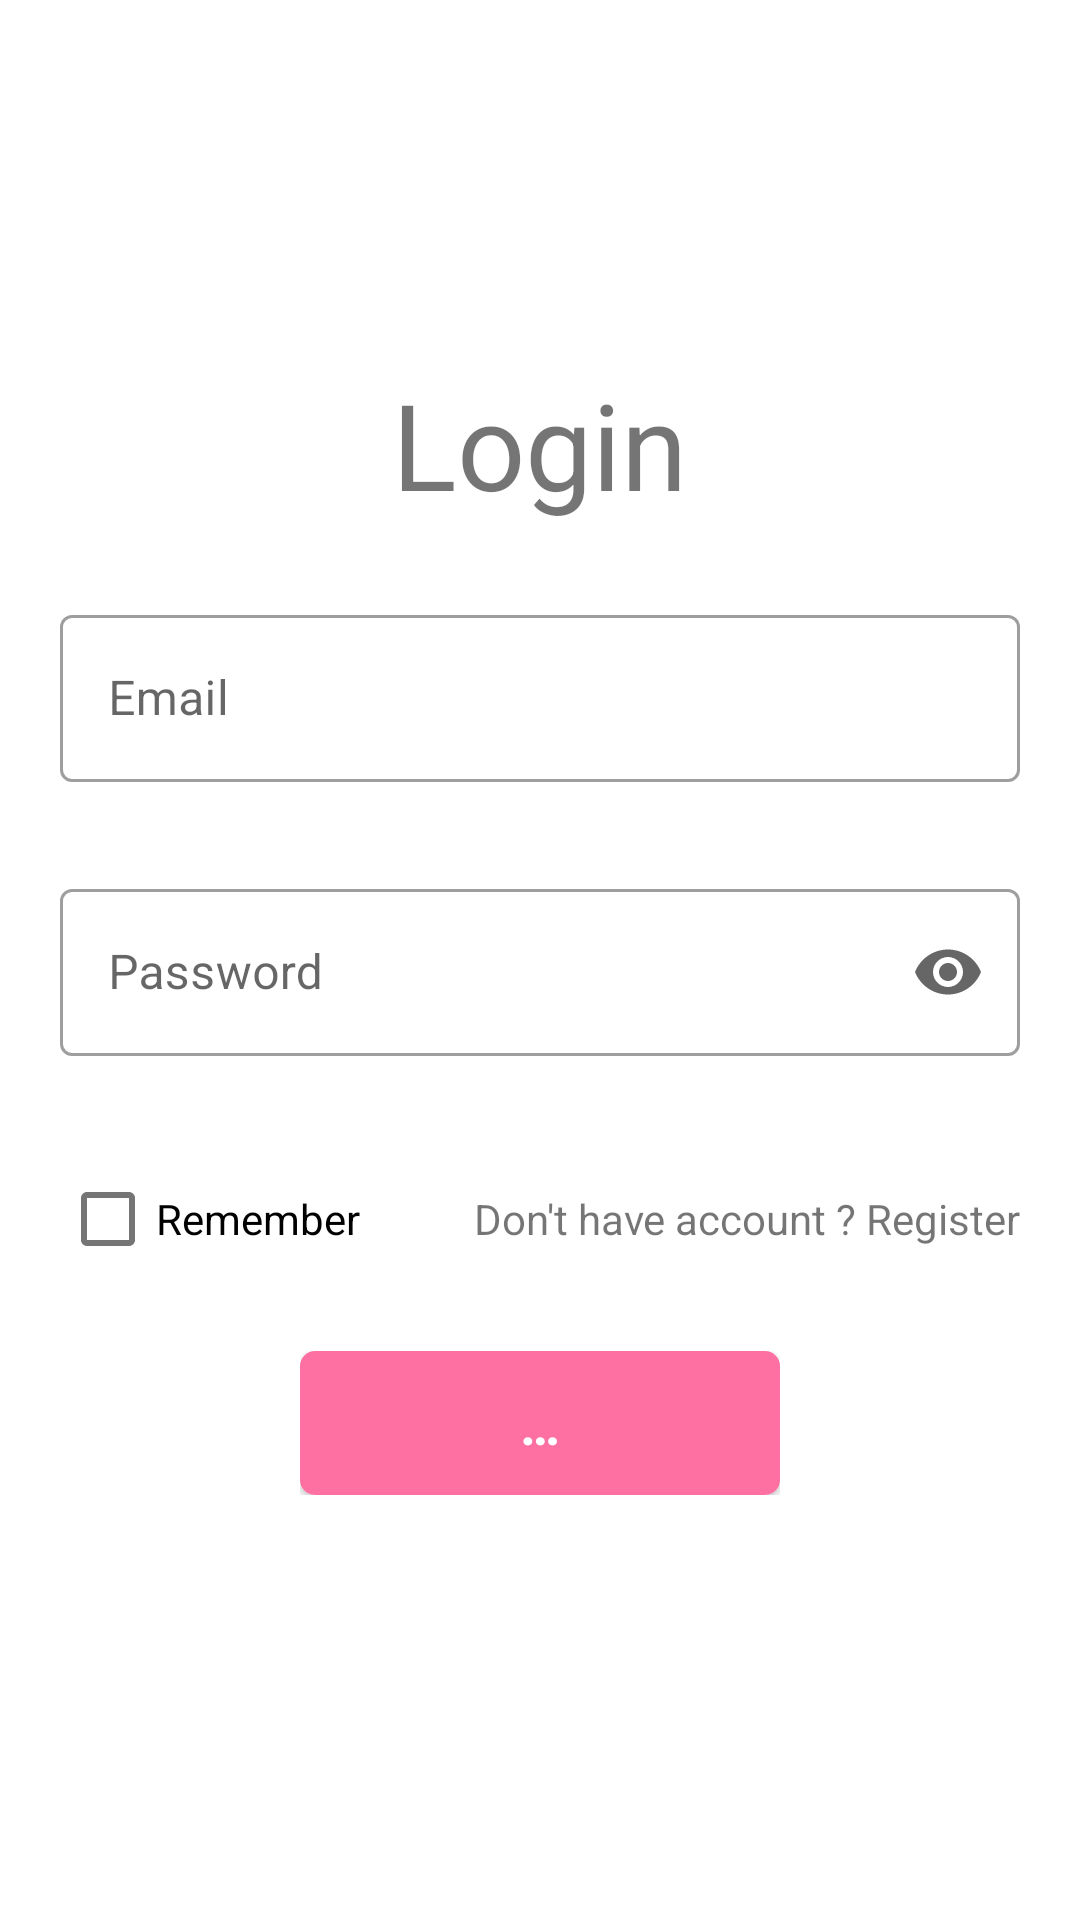

Layout XML and referenced resources for this Android screen:
<!-- AndroidManifest.xml: application theme Theme.DoAnMangXaHoi -->
<!-- res/layout/activity_login.xml -->
<?xml version="1.0" encoding="utf-8"?>
<androidx.appcompat.widget.LinearLayoutCompat xmlns:android="http://schemas.android.com/apk/res/android"
    xmlns:app="http://schemas.android.com/apk/res-auto"
    xmlns:tools="http://schemas.android.com/tools"
    android:layout_width="match_parent"
    android:layout_height="match_parent"
    android:layout_gravity="center"
    android:background="@color/white"
    android:gravity="center"
    android:orientation="vertical"
    tools:context=".ui.LoginActivity">

  <TextView
      android:layout_width="wrap_content"
      android:layout_height="wrap_content"
      android:text="@string/login"
      android:textSize="40sp" />

  <androidx.appcompat.widget.LinearLayoutCompat
      android:layout_width="match_parent"
      android:layout_height="wrap_content"
      android:orientation="vertical"
      android:padding="20dp">

    <com.google.android.material.textfield.TextInputLayout
        app:errorEnabled="true"
        style="@style/Widget.MaterialComponents.TextInputLayout.OutlinedBox"
        app:startIconDrawable="@drawable/ic_mail"
        android:layout_width="match_parent"
        android:layout_height="wrap_content"
        android:layout_marginVertical="5dp"
        android:hint="@string/email">

      <com.google.android.material.textfield.TextInputEditText
          android:id="@+id/txtLoginEmail"
          android:inputType="textEmailAddress"
          android:layout_width="match_parent"
          android:layout_height="wrap_content" />
    </com.google.android.material.textfield.TextInputLayout>

    <com.google.android.material.textfield.TextInputLayout
        app:errorEnabled="true"
        style="@style/Widget.MaterialComponents.TextInputLayout.OutlinedBox"
        app:startIconDrawable="@drawable/ic_lock"
        app:endIconMode="password_toggle"
        android:layout_width="match_parent"
        android:layout_height="wrap_content"
        android:layout_marginVertical="5dp"
        android:hint="@string/password">

      <com.google.android.material.textfield.TextInputEditText
          android:id="@+id/txtLoginPassword"
          android:inputType="textPassword"
          android:layout_width="match_parent"
          android:layout_height="wrap_content" />
    </com.google.android.material.textfield.TextInputLayout>


    <androidx.appcompat.widget.LinearLayoutCompat
        android:layout_marginTop="5dp"
        android:layout_gravity="center"
        android:gravity="center"
        android:orientation="horizontal"
        android:layout_width="match_parent"
        android:layout_height="wrap_content">
      <com.google.android.material.checkbox.MaterialCheckBox
          android:id="@+id/checkBoxLogin"
          android:gravity="center"
          android:layout_gravity="center"
          android:layout_width="wrap_content"
          android:layout_height="wrap_content"
          android:text="@string/Remember">
      </com.google.android.material.checkbox.MaterialCheckBox>
      <TextView
          android:clickable="true"
          android:id="@+id/tvRegister"
          android:gravity="right"
          android:text="@string/doNotHaveAccount"
          android:layout_width="match_parent"
          android:layout_height="wrap_content">
      </TextView>
    </androidx.appcompat.widget.LinearLayoutCompat>

    <androidx.constraintlayout.widget.ConstraintLayout
        android:layout_marginTop="20dp"
        android:layout_width="match_parent"
        android:paddingHorizontal="80dp"
        android:layout_height="wrap_content">

      <include
          android:id="@+id/btnLoginProgress"
          layout="@layout/progress_btn_layout"
          android:layout_width="match_parent"
          android:layout_height="wrap_content"
          app:layout_constraintBottom_toBottomOf="parent"
          app:layout_constraintEnd_toEndOf="parent"
          app:layout_constraintStart_toStartOf="parent"
          app:layout_constraintTop_toTopOf="parent" />
    </androidx.constraintlayout.widget.ConstraintLayout>

  </androidx.appcompat.widget.LinearLayoutCompat>

</androidx.appcompat.widget.LinearLayoutCompat>
<!-- res/layout/progress_btn_layout.xml (included above) -->
<?xml version="1.0" encoding="utf-8"?>
<androidx.constraintlayout.widget.ConstraintLayout xmlns:android="http://schemas.android.com/apk/res/android"
    xmlns:app="http://schemas.android.com/apk/res-auto"
    xmlns:tools="http://schemas.android.com/tools"
    android:layout_width="match_parent"
    android:layout_height="match_parent">

  <androidx.cardview.widget.CardView
      app:cardCornerRadius="5dp"
      android:id="@+id/cardViewProgressBtn"
      android:layout_width="match_parent"
      android:layout_height="48dp"
      app:layout_constraintBottom_toBottomOf="parent"
      app:layout_constraintEnd_toEndOf="parent"
      app:layout_constraintStart_toStartOf="parent" >

    <androidx.constraintlayout.widget.ConstraintLayout
        android:id="@+id/constraintProgressBtn"
        android:background="@color/colorPrimary"
        android:layout_width="match_parent"
        android:layout_height="match_parent">

      <TextView
          android:id="@+id/txtProgressBtn"
          android:layout_width="wrap_content"
          android:layout_height="wrap_content"
          android:text="@string/loading"
          android:textStyle="bold"
          android:textSize="18dp"
          android:textColor="@color/white"
          app:layout_constraintBottom_toBottomOf="parent"
          app:layout_constraintEnd_toEndOf="parent"
          app:layout_constraintStart_toStartOf="parent"
          app:layout_constraintTop_toTopOf="parent" />

      <ProgressBar
          android:visibility="gone"
          android:id="@+id/progressBar"
          style="?android:attr/progressBarStyle"
          android:layout_width="30dp"
          android:layout_height="30dp"
          android:indeterminate="true"
          android:indeterminateTint="@color/white"
          android:indeterminateTintMode="src_atop"
          android:layout_marginEnd="20dp"
          app:layout_constraintBottom_toBottomOf="parent"
          app:layout_constraintEnd_toStartOf="@+id/txtProgressBtn"
          app:layout_constraintTop_toTopOf="parent"
          tools:targetApi="lollipop"
          />
    </androidx.constraintlayout.widget.ConstraintLayout>
  </androidx.cardview.widget.CardView>
</androidx.constraintlayout.widget.ConstraintLayout>
<!-- resources referenced by this layout -->
<resources>
  <color name="colorPrimary">#fd70a1</color>
  <color name="white">#FFFFFFFF</color>
  <string name="Remember">Remember</string>
  <string name="doNotHaveAccount">Don\'t have account ? Register</string>
  <string name="email">Email</string>
  <string name="loading">…</string>
  <string name="login">Login</string>
  <string name="password">Password</string>
  <style name="Theme.DoAnMangXaHoi" parent="Theme.MaterialComponents.DayNight.NoActionBar">
      
  
      <item name="colorPrimary">#fd70a1</item>
      <item name="colorPrimaryVariant">@color/purple_700</item>
      <item name="colorOnPrimary">@color/white</item>
      
      <item name="colorSecondary">@color/teal_200</item>
      <item name="colorSecondaryVariant">@color/teal_700</item>
      <item name="colorOnSecondary">@color/black</item>
      
      <item name="android:statusBarColor" tools:targetApi="l">?attr/colorPrimaryVariant</item>
      
    </style>
  <color name="purple_700">#FF3700B3</color>
  <color name="teal_200">#FF03DAC5</color>
  <color name="teal_700">#FF018786</color>
  <color name="black">#FF000000</color>
</resources>
